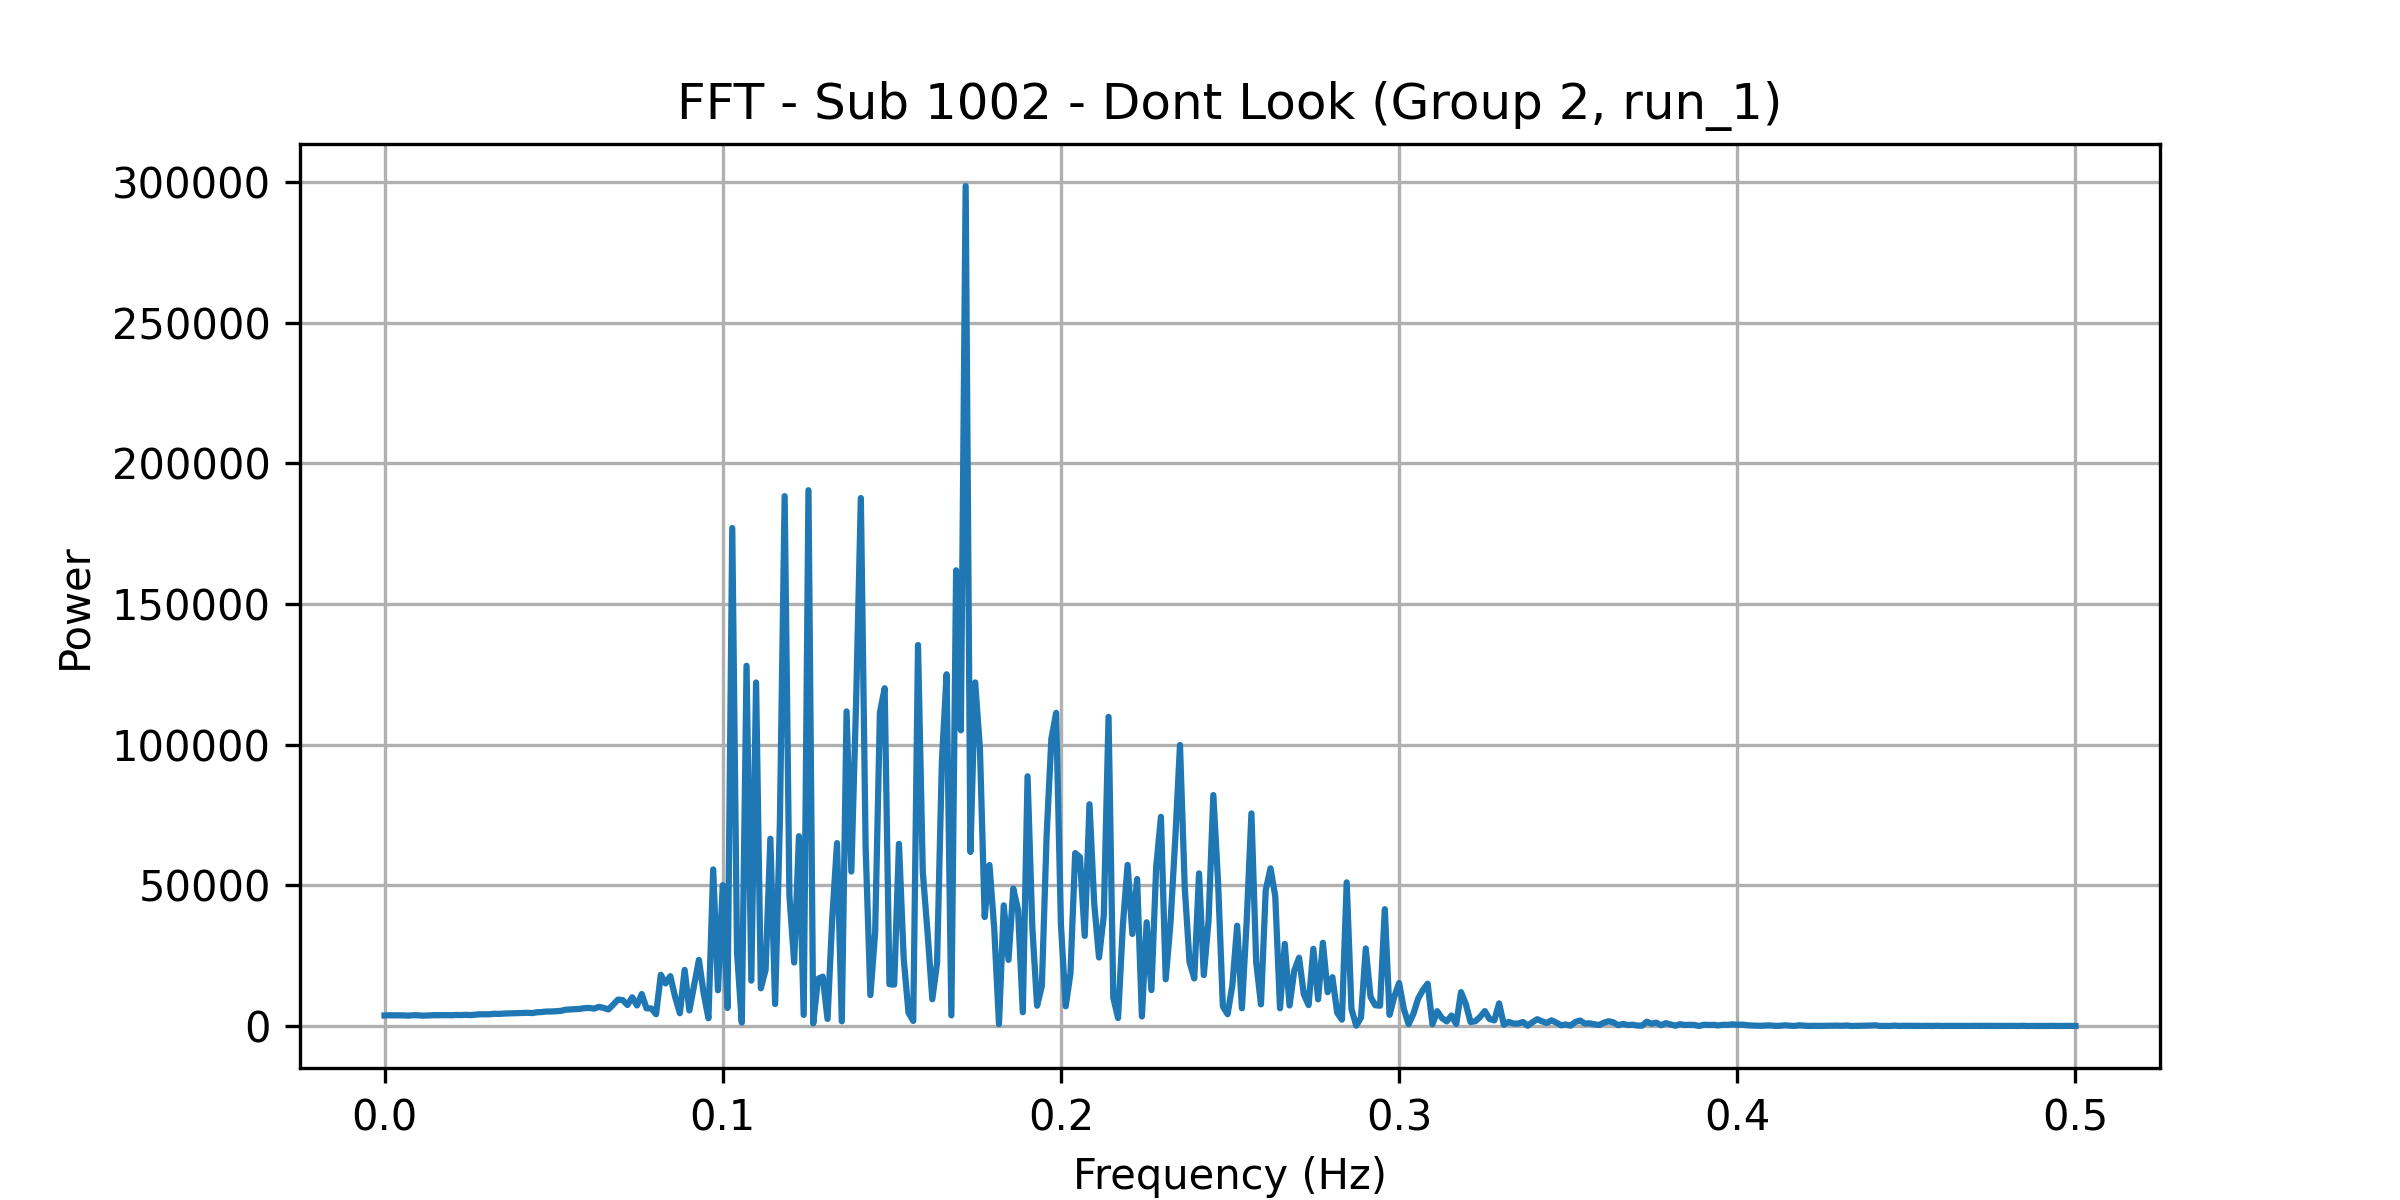

Source data for this figure (header and first rows):
frequency, power
0.0, 3742
0.001408, 3824
0.002817, 3794
0.004225, 3807
0.005634, 3785
0.007042, 3686
0.008451, 3832
0.009859, 3815
0.01127, 3683
0.01268, 3733
0.01408, 3829
0.01549, 3850
0.0169, 3849
0.01831, 3864
0.01972, 3823
0.02113, 3937
0.02254, 3888
0.02394, 3973
0.02535, 3875
0.02676, 4018
0.02817, 4175
0.02958, 4153
0.03099, 4180
0.03239, 4351
0.0338, 4306
0.03521, 4421
0.03662, 4478
0.03803, 4508
0.03944, 4562
0.04085, 4683
0.04225, 4701
0.04366, 4598
0.04507, 4885
0.04648, 4965
0.04789, 5151
0.0493, 5162
0.0507, 5250
0.05211, 5382
0.05352, 5784
0.05493, 5893
0.05634, 6026
0.05775, 6099
0.05915, 6362
0.06056, 6408
0.06197, 6191
0.06338, 6796
0.06479, 6439
0.0662, 5884
0.06761, 7595
0.06901, 9384
0.07042, 9220
0.07183, 7471
0.07324, 10211
0.07465, 7309
0.07606, 11362
0.07746, 6281
0.07887, 6240
0.08028, 4189
0.08169, 18205
0.0831, 15133
... 296 more rows
